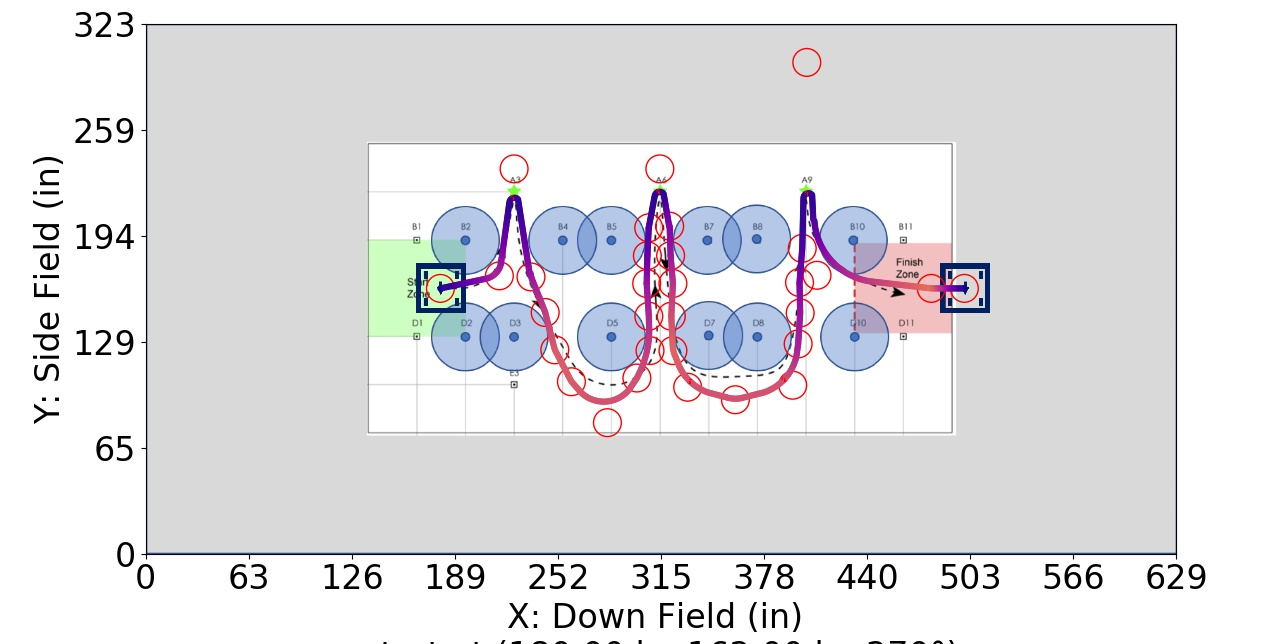

Data behind this chart, as committed beside it:
Distance (in), Time (s), X (in), Y (in), Velocity (in/s), Orientation (deg), Touch, Way X (in), Way Y (in), Way Velocity (in/s), Way Orientation (deg), Way Turn Radius (in), Touch this Point
0.0, 0.0, 180.0, 162.0, 0.0, 270.0, 0, 180.0, 162.0, 0.0, 270.0, 3.0, 0.0
1, 0.1667, 181, 162.2, 12.0, 270.0, 0, 216.0, 169.7, 72.0, 270.0, 12.0, 0
2, 0.25, 182, 162.4, 12.0, 270.0, 0, 225.0, 235.0, 0.0, 270.0, 3.0, 1.0
3, 0.3333, 182.9, 162.6, 12.0, 270.0, 0, 235.3, 169.0, 60.0, 0.0, 20.0, 0
4, 0.4167, 183.9, 162.8, 12.0, 270.0, 0, 244.0, 147.3, 120.0, 270.0, 10.0, 0
5, 0.5, 184.9, 163, 12.0, 270.0, 0, 249.9, 124.5, 108.0, 270.0, 15.0, 0
6, 0.5833, 185.9, 163.3, 12, 270.0, 0, 260.0, 105.0, 102.0, 270.0, 20.0, 0
7, 0.6603, 186.8, 163.5, 14, 270.0, 0, 282.0, 80.0, 96.0, 270.0, 20.0, 0.0
8, 0.7269, 187.8, 163.7, 16, 270.0, 0, 300.0, 107.3, 96.0, 270.0, 15.0, 0.0
9, 0.7857, 188.8, 163.9, 18, 270.0, 0, 308.0, 124.0, 84.0, 270.0, 60.0, 0.0
10, 0.8384, 189.8, 164.1, 20, 270.0, 0, 307.3, 145.0, 72.0, 270.0, 3.0, 0.0
11, 0.886, 190.8, 164.3, 22, 270.0, 0, 306, 165.0, 60.0, 270.0, 3.0, 0.0
12, 0.9295, 191.7, 164.5, 24, 270.0, 0, 306.4, 182.0, 36.0, 270.0, 3.0, 0.0
13, 0.9695, 192.7, 164.7, 26, 270.0, 0, 307.2, 199.0, 24.0, 270.0, 3.0, 0.0
14, 1.006, 193.7, 164.9, 28, 270.0, 0, 314.0, 235.0, 0.0, 270.0, 3.0, 1.0
15, 1.041, 194.7, 165.1, 30, 270.0, 0, 320.0, 200.0, 48.0, 270.0, 5.0, 0.0
16, 1.073, 195.6, 165.3, 32, 270.0, 0, 320.6, 182.0, 60.0, 270.0, 3.0, 0.0
17, 1.104, 196.6, 165.5, 34, 270.0, 0, 322.0, 165.0, 84.0, 270.0, 3.0, 0.0
18, 1.132, 197.6, 165.8, 36, 270.0, 0, 321.0, 145.0, 96.0, 270.0, 15.0, 0
19, 1.159, 198.6, 166, 38, 270.0, 0, 322.0, 124.0, 108.0, 270.0, 20.0, 0
20, 1.185, 199.6, 166.2, 40, 270.0, 0, 331.0, 101.6, 96.0, 270.0, 30.0, 1.0
21, 1.209, 200.5, 166.4, 42, 270.0, 0, 360.1, 94.0, 96.0, 270.0, 20.0, 0.0
22, 1.232, 201.5, 166.6, 44, 270.0, 0, 395.2, 102.9, 96.0, 270.0, 30.0, 1.0
23, 1.255, 202.5, 166.8, 46, 270.0, 0, 398.5, 128.1, 66.0, 270.0, 3.0, 0.0
24, 1.276, 203.5, 167, 48, 270.0, 0, 399.7, 147.0, 60.0, 270.0, 3.0, 0.0
25, 1.296, 204.4, 167.2, 50, 270.0, 0, 399.3, 165.6, 48.0, 270.0, 3.0, 0.0
26, 1.316, 205.4, 167.4, 52, 270.0, 0, 401, 186.4, 24.0, 270.0, 3.0, 0.0
27, 1.335, 206.4, 167.6, 54, 270.0, 0, 403.8, 300.0, 0.0, 270.0, 3.0, 1.0
28, 1.353, 207.4, 167.8, 56, 270.0, 0, 410.0, 170.0, 60.0, 270.0, 40.0, 0.0
29, 1.371, 208.4, 168.1, 58, 270.0, 0, 479.8, 162.0, 180.0, 270.0, 3.0, 0.0
30, 1.387, 209.3, 168.4, 60, 270.0, 0, 500.0, 162.0, 0.0, 270.0, 3.0, 0.0
31, 1.404, 210.2, 168.7, 62, 270.0, 0, , , , , , 
32, 1.42, 211.1, 169.2, 64, 270.0, 0, , , , , , 
33, 1.435, 212, 169.7, 66, 270.0, 0, , , , , , 
34, 1.45, 212.8, 170.3, 68, 270.0, 0, , , , , , 
35, 1.464, 213.5, 171, 70, 270.0, 0, , , , , , 
36, 1.479, 214.2, 171.7, 68.57, 270.0, 0, , , , , , 
37, 1.494, 214.9, 172.5, 67.14, 270.0, 0, , , , , , 
38, 1.509, 215.4, 173.3, 65.71, 270.0, 0, , , , , , 
39, 1.524, 215.9, 174.2, 64.28, 270.0, 0, , , , , , 
40, 1.54, 216.3, 175.1, 62.85, 270.0, 0, , , , , , 
41, 1.556, 216.7, 176, 61.42, 270.0, 0, , , , , , 
42, 1.572, 217, 177, 59.99, 270.0, 0, , , , , , 
43, 1.589, 217.1, 178, 58.56, 270.0, 0, , , , , , 
44, 1.607, 217.2, 178.9, 57.13, 270.0, 0, , , , , , 
45, 1.624, 217.4, 179.9, 55.7, 270.0, 0, , , , , , 
46, 1.642, 217.5, 180.9, 54.27, 270.0, 0, , , , , , 
47, 1.661, 217.6, 181.9, 52.84, 270.0, 0, , , , , , 
48, 1.68, 217.8, 182.9, 51.41, 270.0, 0, , , , , , 
49, 1.7, 217.9, 183.9, 49.98, 270.0, 0, , , , , , 
50, 1.72, 218, 184.9, 48.55, 270.0, 0, , , , , , 
51, 1.741, 218.2, 185.9, 47.12, 270.0, 0, , , , , , 
52, 1.763, 218.3, 186.9, 45.69, 270.0, 0, , , , , , 
53, 1.785, 218.5, 187.9, 44.26, 270.0, 0, , , , , , 
54, 1.808, 218.6, 188.9, 42.83, 270.0, 0, , , , , , 
55, 1.832, 218.7, 189.8, 41.4, 270.0, 0, , , , , , 
56, 1.856, 218.9, 190.8, 39.97, 270.0, 0, , , , , , 
57, 1.882, 219, 191.8, 38.54, 270.0, 0, , , , , , 
58, 1.908, 219.1, 192.8, 37.11, 270.0, 0, , , , , , 
59, 1.936, 219.3, 193.8, 35.68, 270.0, 0, , , , , , 
... 754 more rows
